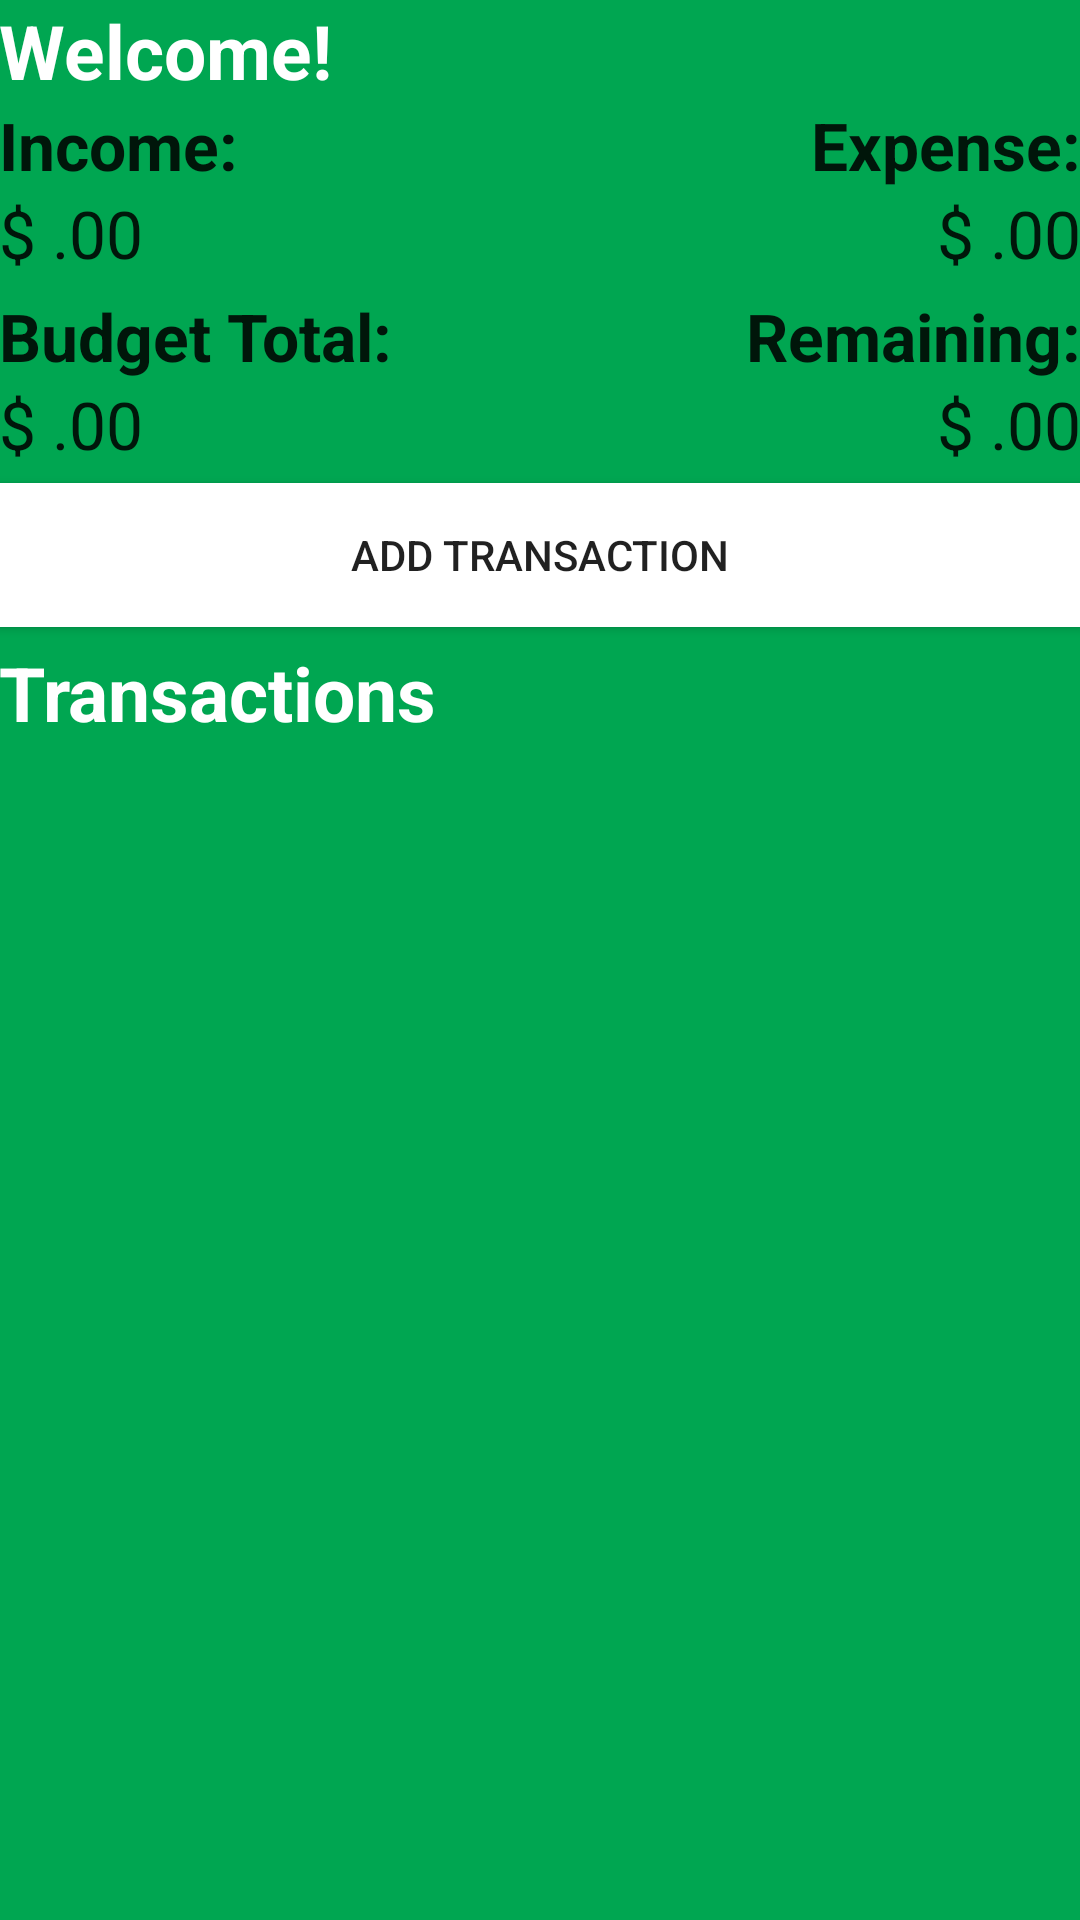

The Android layout XML behind this screen, and the referenced resources:
<!-- AndroidManifest.xml: activity theme AppThemeLogo -->
<!-- res/layout/activity_main.xml -->
<android.support.v4.widget.DrawerLayout xmlns:android="http://schemas.android.com/apk/res/android"
    xmlns:tools="http://schemas.android.com/tools"
    android:id="@+id/drawer_layout"
    android:layout_width="match_parent"
    android:layout_height="match_parent">

    <LinearLayout xmlns:android="http://schemas.android.com/apk/res/android"
        xmlns:tools="http://schemas.android.com/tools"
        android:layout_width="match_parent"
        android:layout_height="match_parent"
        android:background="#00a651"
        android:orientation="vertical"
        android:paddingBottom="@dimen/activity_vertical_margin"
        android:paddingLeft="@dimen/activity_horizontal_margin"
        android:paddingRight="@dimen/activity_horizontal_margin"
        android:paddingTop="@dimen/activity_vertical_margin"
        android:weightSum="1"
        tools:context=".MainActivity">

        <ScrollView
            android:id="@+id/scrollView"
            android:layout_width="wrap_content"
            android:layout_height="wrap_content" />

            <LinearLayout
                android:layout_width="match_parent"
                android:layout_height="match_parent"
                android:orientation="vertical">

                <TextView
                    android:id="@+id/welcome"
                    android:layout_width="match_parent"
                    android:layout_height="wrap_content"
                    android:text="Welcome!"
                    android:textColor="#fff"
                    android:textSize="25sp"
                    android:textStyle="bold" />

                <LinearLayout
                    android:layout_width="match_parent"
                    android:layout_height="wrap_content"
                    android:orientation="horizontal">

                    <TextView
                        android:id="@+id/incomeTitle"
                        android:layout_width="wrap_content"
                        android:layout_height="wrap_content"
                        android:editable="false"
                        android:gravity="left"
                        android:text="Income:"
                        android:textAppearance="?android:attr/textAppearanceLarge"
                        android:textStyle="bold" />

                    <TextView
                        android:id="@+id/expenseTitle"
                        android:layout_width="match_parent"
                        android:layout_height="wrap_content"
                        android:gravity="right"
                        android:text="Expense:"
                        android:textAppearance="?android:attr/textAppearanceLarge"
                        android:textStyle="bold" />
                </LinearLayout>

                <LinearLayout
                    android:layout_width="match_parent"
                    android:layout_height="wrap_content"
                    android:layout_marginBottom="5dp"
                    android:orientation="horizontal">

                    <TextView
                        android:id="@+id/income"
                        android:layout_width="wrap_content"
                        android:layout_height="wrap_content"
                        android:editable="false"
                        android:gravity="left"
                        android:text="$ .00"
                        android:textAppearance="?android:attr/textAppearanceLarge" />

                    <TextView
                        android:id="@+id/expense"
                        android:layout_width="match_parent"
                        android:layout_height="wrap_content"
                        android:gravity="right"
                        android:text="$ .00"
                        android:textAppearance="?android:attr/textAppearanceLarge" />
                </LinearLayout>

                <LinearLayout
                    android:layout_width="match_parent"
                    android:layout_height="wrap_content"
                    android:orientation="horizontal">

                    <TextView
                        android:id="@+id/totalTitle"
                        android:layout_width="wrap_content"
                        android:layout_height="wrap_content"
                        android:editable="false"
                        android:gravity="left"
                        android:text="Budget Total:"
                        android:textAppearance="?android:attr/textAppearanceLarge"
                        android:textStyle="bold" />

                    <TextView
                        android:id="@+id/remainingTitle"
                        android:layout_width="match_parent"
                        android:layout_height="wrap_content"
                        android:gravity="right"
                        android:text="Remaining:"
                        android:textAppearance="?android:attr/textAppearanceLarge"
                        android:textStyle="bold" />
                </LinearLayout>

                <LinearLayout
                    android:layout_width="match_parent"
                    android:layout_height="wrap_content"
                    android:layout_marginBottom="5dp"
                    android:orientation="horizontal">

                    <TextView
                        android:id="@+id/total"
                        android:layout_width="wrap_content"
                        android:layout_height="wrap_content"
                        android:editable="false"
                        android:gravity="left"
                        android:text="$ .00"
                        android:textAppearance="?android:attr/textAppearanceLarge" />

                    <TextView
                        android:id="@+id/remaining"
                        android:layout_width="match_parent"
                        android:layout_height="wrap_content"
                        android:gravity="right"
                        android:text="$ .00"
                        android:textAppearance="?android:attr/textAppearanceLarge" />
                </LinearLayout>

                <Button
                    android:id="@+id/add_transaction"
                    android:layout_width="match_parent"
                    android:layout_height="wrap_content"
                    android:layout_marginBottom="5dp"
                    android:background="#fff"
                    android:gravity="center"
                    android:onClick="handleAddTransactionButton"
                    android:singleLine="true"
                    android:text="@string/add_transaction" />

                <TextView
                    android:id="@+id/transactionTitle"
                    android:layout_width="wrap_content"
                    android:layout_height="wrap_content"
                    android:text="Transactions"
                    android:textColor="#fff"
                    android:textSize="25sp"
                    android:textStyle="bold" />

                <TableLayout
                    android:id="@+id/monthlyTransactions"
                    android:layout_width="fill_parent"
                    android:layout_height="fill_parent" />

            </LinearLayout>

    </LinearLayout>

    <ListView
        android:id="@+id/navList"
        android:layout_width="200dp"
        android:layout_height="match_parent"
        android:layout_gravity="left|start"
        android:background="#fff" />
</android.support.v4.widget.DrawerLayout>
<!-- resources referenced by this layout -->
<resources>
  <string name="add_transaction">Add Transaction</string>
  <style name="AppThemeLogo" parent="Theme.AppCompat.Light.DarkActionBar">
          <item name="android:actionBarStyle">@style/AppTheme.ActionBarLogo</item>
  
          <item name="android:windowContentOverlay">@null</item>
      </style>
  <style name="AppTheme.ActionBarLogo" parent="@style/Widget.AppCompat.Light.ActionBar">
          <item name="android:background">@android:color/black</item>
          <item name="android:logo">@drawable/financemanager_logo_horizontal</item>
          <item name="android:icon">@drawable/financemanager_logo_horizontal</item>
          <item name="android:displayOptions">useLogo|showHome|showTitle</item>
      </style>
  <!-- drawable financemanager_logo_horizontal: png bitmap (drawable-hdpi, 306731 bytes) -->
</resources>
